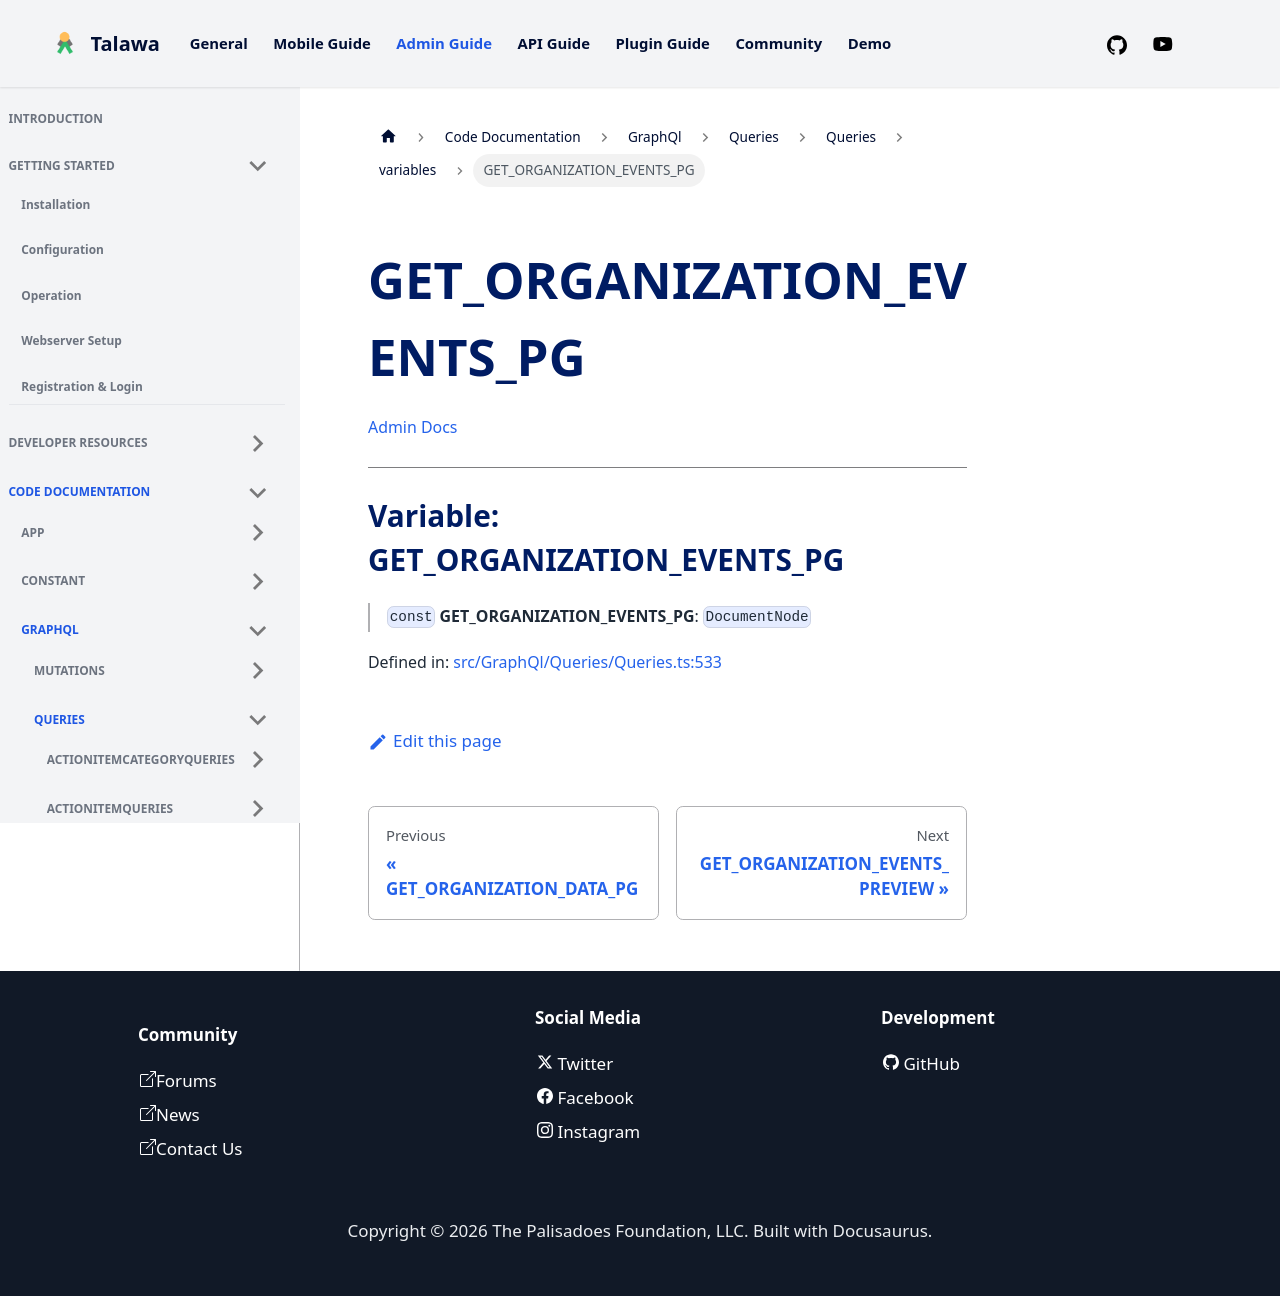

repository: PalisadoesFoundation/talawa-admin · page: docs/auto-docs/GraphQl/Queries/Queries/variables/GET_ORGANIZATION_EVENTS_PG/index.html · generator: docusaurus

[Admin Docs](/)

***

# Variable: GET\_ORGANIZATION\_EVENTS\_PG

> `const` **GET\_ORGANIZATION\_EVENTS\_PG**: `DocumentNode`

Defined in: [src/GraphQl/Queries/Queries.ts:525](https://github.com/PalisadoesFoundation/talawa-admin/blob/main/src/GraphQl/Queries/Queries.ts#L525)
